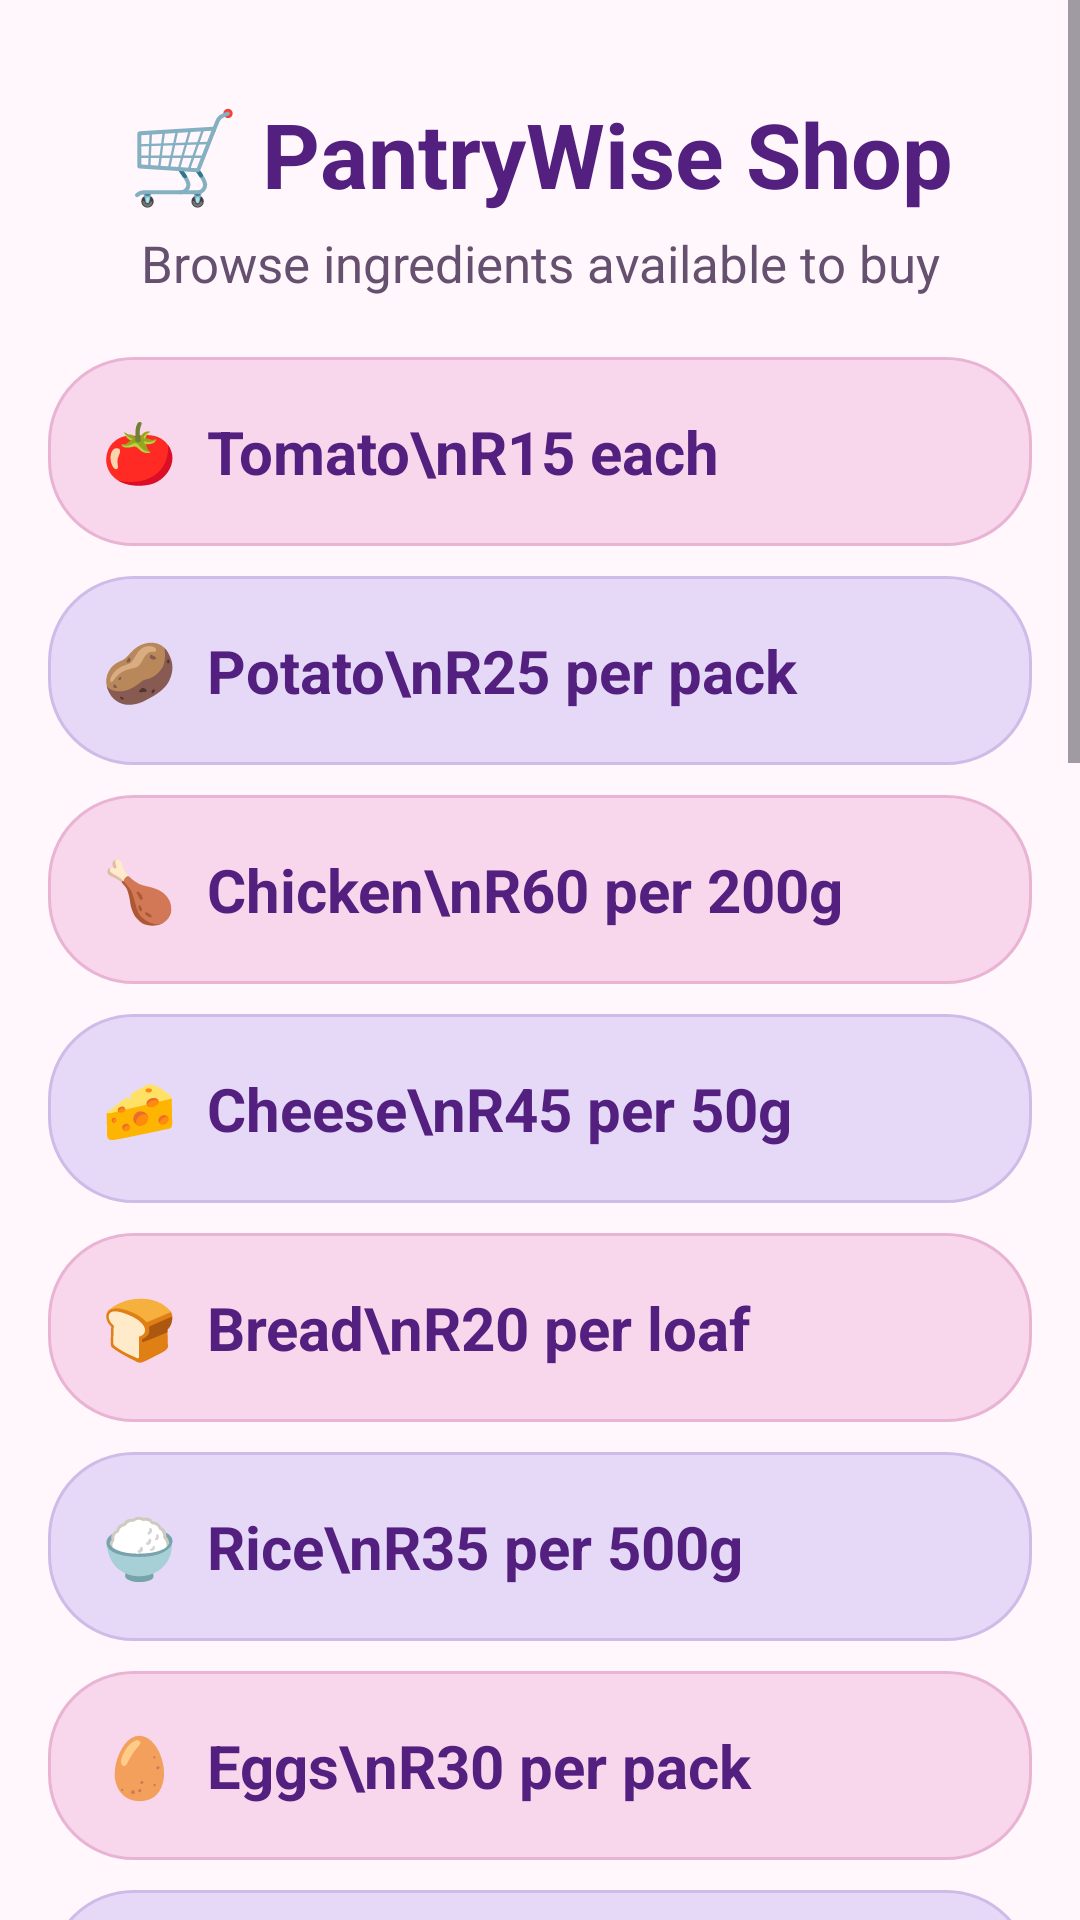

Produce the Android XML layout that renders to this screen, including the resource entries it uses.
<!-- AndroidManifest.xml: application theme Theme.PantryWise -->
<!-- res/layout/activity_shop.xml -->
<?xml version="1.0" encoding="utf-8"?>
<ScrollView xmlns:android="http://schemas.android.com/apk/res/android"
    android:layout_width="match_parent"
    android:layout_height="match_parent"
    android:background="#FFF7FC"
    android:fillViewport="true">

    <LinearLayout
        android:layout_width="match_parent"
        android:layout_height="wrap_content"
        android:orientation="vertical"
        android:padding="16dp">

        <TextView
            android:layout_width="match_parent"
            android:layout_height="wrap_content"
            android:text="🛒 PantryWise Shop"
            android:textColor="#542080"
            android:textSize="30sp"
            android:textStyle="bold"
            android:gravity="center"
            android:paddingTop="15dp"
            android:paddingBottom="5dp" />

        <TextView
            android:layout_width="match_parent"
            android:layout_height="wrap_content"
            android:text="Browse ingredients available to buy"
            android:textColor="#66506F"
            android:textSize="17sp"
            android:gravity="center"
            android:paddingBottom="20dp" />

        <TextView
            android:layout_width="match_parent"
            android:layout_height="wrap_content"
            android:text="🍅  Tomato\nR15 each"
            android:textColor="#542080"
            android:textSize="20sp"
            android:textStyle="bold"
            android:padding="18dp"
            android:layout_marginBottom="10dp"
            android:background="@drawable/pantrywise_pink_button" />

        <TextView
            android:layout_width="match_parent"
            android:layout_height="wrap_content"
            android:text="🥔  Potato\nR25 per pack"
            android:textColor="#542080"
            android:textSize="20sp"
            android:textStyle="bold"
            android:padding="18dp"
            android:layout_marginBottom="10dp"
            android:background="@drawable/pantrywise_lavender_button" />

        <TextView
            android:layout_width="match_parent"
            android:layout_height="wrap_content"
            android:text="🍗  Chicken\nR60 per 200g"
            android:textColor="#542080"
            android:textSize="20sp"
            android:textStyle="bold"
            android:padding="18dp"
            android:layout_marginBottom="10dp"
            android:background="@drawable/pantrywise_pink_button" />

        <TextView
            android:layout_width="match_parent"
            android:layout_height="wrap_content"
            android:text="🧀  Cheese\nR45 per 50g"
            android:textColor="#542080"
            android:textSize="20sp"
            android:textStyle="bold"
            android:padding="18dp"
            android:layout_marginBottom="10dp"
            android:background="@drawable/pantrywise_lavender_button" />

        <TextView
            android:layout_width="match_parent"
            android:layout_height="wrap_content"
            android:text="🍞  Bread\nR20 per loaf"
            android:textColor="#542080"
            android:textSize="20sp"
            android:textStyle="bold"
            android:padding="18dp"
            android:layout_marginBottom="10dp"
            android:background="@drawable/pantrywise_pink_button" />

        <TextView
            android:layout_width="match_parent"
            android:layout_height="wrap_content"
            android:text="🍚  Rice\nR35 per 500g"
            android:textColor="#542080"
            android:textSize="20sp"
            android:textStyle="bold"
            android:padding="18dp"
            android:layout_marginBottom="10dp"
            android:background="@drawable/pantrywise_lavender_button" />

        <TextView
            android:layout_width="match_parent"
            android:layout_height="wrap_content"
            android:text="🥚  Eggs\nR30 per pack"
            android:textColor="#542080"
            android:textSize="20sp"
            android:textStyle="bold"
            android:padding="18dp"
            android:layout_marginBottom="10dp"
            android:background="@drawable/pantrywise_pink_button" />

        <TextView
            android:layout_width="match_parent"
            android:layout_height="wrap_content"
            android:text="🥕  Carrots\nR18 per pack"
            android:textColor="#542080"
            android:textSize="20sp"
            android:textStyle="bold"
            android:padding="18dp"
            android:layout_marginBottom="10dp"
            android:background="@drawable/pantrywise_lavender_button" />

        <TextView
            android:layout_width="match_parent"
            android:layout_height="wrap_content"
            android:text="🧅  Onion\nR12 each"
            android:textColor="#542080"
            android:textSize="20sp"
            android:textStyle="bold"
            android:padding="18dp"
            android:layout_marginBottom="10dp"
            android:background="@drawable/pantrywise_pink_button" />

        <TextView
            android:layout_width="match_parent"
            android:layout_height="wrap_content"
            android:text="🫑  Pepper\nR15 each"
            android:textColor="#542080"
            android:textSize="20sp"
            android:textStyle="bold"
            android:padding="18dp"
            android:layout_marginBottom="10dp"
            android:background="@drawable/pantrywise_lavender_button" />

        <TextView
            android:layout_width="match_parent"
            android:layout_height="wrap_content"
            android:text="🥬  Cabbage\nR20 each"
            android:textColor="#542080"
            android:textSize="20sp"
            android:textStyle="bold"
            android:padding="18dp"
            android:layout_marginBottom="10dp"
            android:background="@drawable/pantrywise_pink_button" />

        <TextView
            android:layout_width="match_parent"
            android:layout_height="wrap_content"
            android:text="🥬  Lettuce\nR18 each"
            android:textColor="#542080"
            android:textSize="20sp"
            android:textStyle="bold"
            android:padding="18dp"
            android:layout_marginBottom="10dp"
            android:background="@drawable/pantrywise_lavender_button" />

        <TextView
            android:layout_width="match_parent"
            android:layout_height="wrap_content"
            android:text="🐟  Tuna\nR28 per can"
            android:textColor="#542080"
            android:textSize="20sp"
            android:textStyle="bold"
            android:padding="18dp"
            android:layout_marginBottom="10dp"
            android:background="@drawable/pantrywise_pink_button" />

        <TextView
            android:layout_width="match_parent"
            android:layout_height="wrap_content"
            android:text="🥛  Milk\nR22 per litre"
            android:textColor="#542080"
            android:textSize="20sp"
            android:textStyle="bold"
            android:padding="18dp"
            android:layout_marginBottom="10dp"
            android:background="@drawable/pantrywise_lavender_button" />

        <TextView
            android:layout_width="match_parent"
            android:layout_height="wrap_content"
            android:text="🧄  Garlic\nR10 per pack"
            android:textColor="#542080"
            android:textSize="20sp"
            android:textStyle="bold"
            android:padding="18dp"
            android:layout_marginBottom="10dp"
            android:background="@drawable/pantrywise_pink_button" />

        <TextView
            android:layout_width="match_parent"
            android:layout_height="wrap_content"
            android:text="🫛  Peas\nR25 per pack"
            android:textColor="#542080"
            android:textSize="20sp"
            android:textStyle="bold"
            android:padding="18dp"
            android:layout_marginBottom="10dp"
            android:background="@drawable/pantrywise_lavender_button" />

        <TextView
            android:layout_width="match_parent"
            android:layout_height="wrap_content"
            android:text="🍔  Burger Patty\nR50 per pack"
            android:textColor="#542080"
            android:textSize="20sp"
            android:textStyle="bold"
            android:padding="18dp"
            android:layout_marginBottom="10dp"
            android:background="@drawable/pantrywise_pink_button" />

        <TextView
            android:layout_width="match_parent"
            android:layout_height="wrap_content"
            android:text="🍟  Cooking Oil\nR40 per 500ml"
            android:textColor="#542080"
            android:textSize="20sp"
            android:textStyle="bold"
            android:padding="18dp"
            android:layout_marginBottom="10dp"
            android:background="@drawable/pantrywise_lavender_button" />

        <TextView
            android:layout_width="match_parent"
            android:layout_height="wrap_content"
            android:text="🧂  Salt\nR12 per pack"
            android:textColor="#542080"
            android:textSize="20sp"
            android:textStyle="bold"
            android:padding="18dp"
            android:layout_marginBottom="10dp"
            android:background="@drawable/pantrywise_pink_button" />

        <TextView
            android:layout_width="match_parent"
            android:layout_height="wrap_content"
            android:text="🍬  Sugar\nR20 per 500g"
            android:textColor="#542080"
            android:textSize="20sp"
            android:textStyle="bold"
            android:padding="18dp"
            android:layout_marginBottom="25dp"
            android:background="@drawable/pantrywise_lavender_button" />

    </LinearLayout>

</ScrollView>
<!-- resources referenced by this layout -->
<resources>
  <!-- drawable pantrywise_lavender_button (drawable) -->
  <?xml version="1.0" encoding="utf-8"?>
  <shape xmlns:android="http://schemas.android.com/apk/res/android"
      android:shape="rectangle">
  
      <solid android:color="#E5D9F7" />
  
      <corners
          android:radius="28dp" />
  
      <stroke
          android:width="1dp"
          android:color="#CDBCE8" />
  
      <padding
          android:left="20dp"
          android:top="16dp"
          android:right="20dp"
          android:bottom="16dp" />
  
  </shape>
  <!-- drawable pantrywise_pink_button (drawable) -->
  <?xml version="1.0" encoding="utf-8"?>
  <shape xmlns:android="http://schemas.android.com/apk/res/android"
      android:shape="rectangle">
  
      <solid android:color="#F8D6EC" />
  
      <corners
          android:radius="28dp" />
  
      <stroke
          android:width="1dp"
          android:color="#E9B4D4" />
  
      <padding
          android:left="20dp"
          android:top="16dp"
          android:right="20dp"
          android:bottom="16dp" />
  
  </shape>
  <style name="Theme.PantryWise" parent="Base.Theme.PantryWise" />
  <style name="Base.Theme.PantryWise" parent="Theme.Material3.DayNight.NoActionBar">
          
          
      </style>
</resources>
